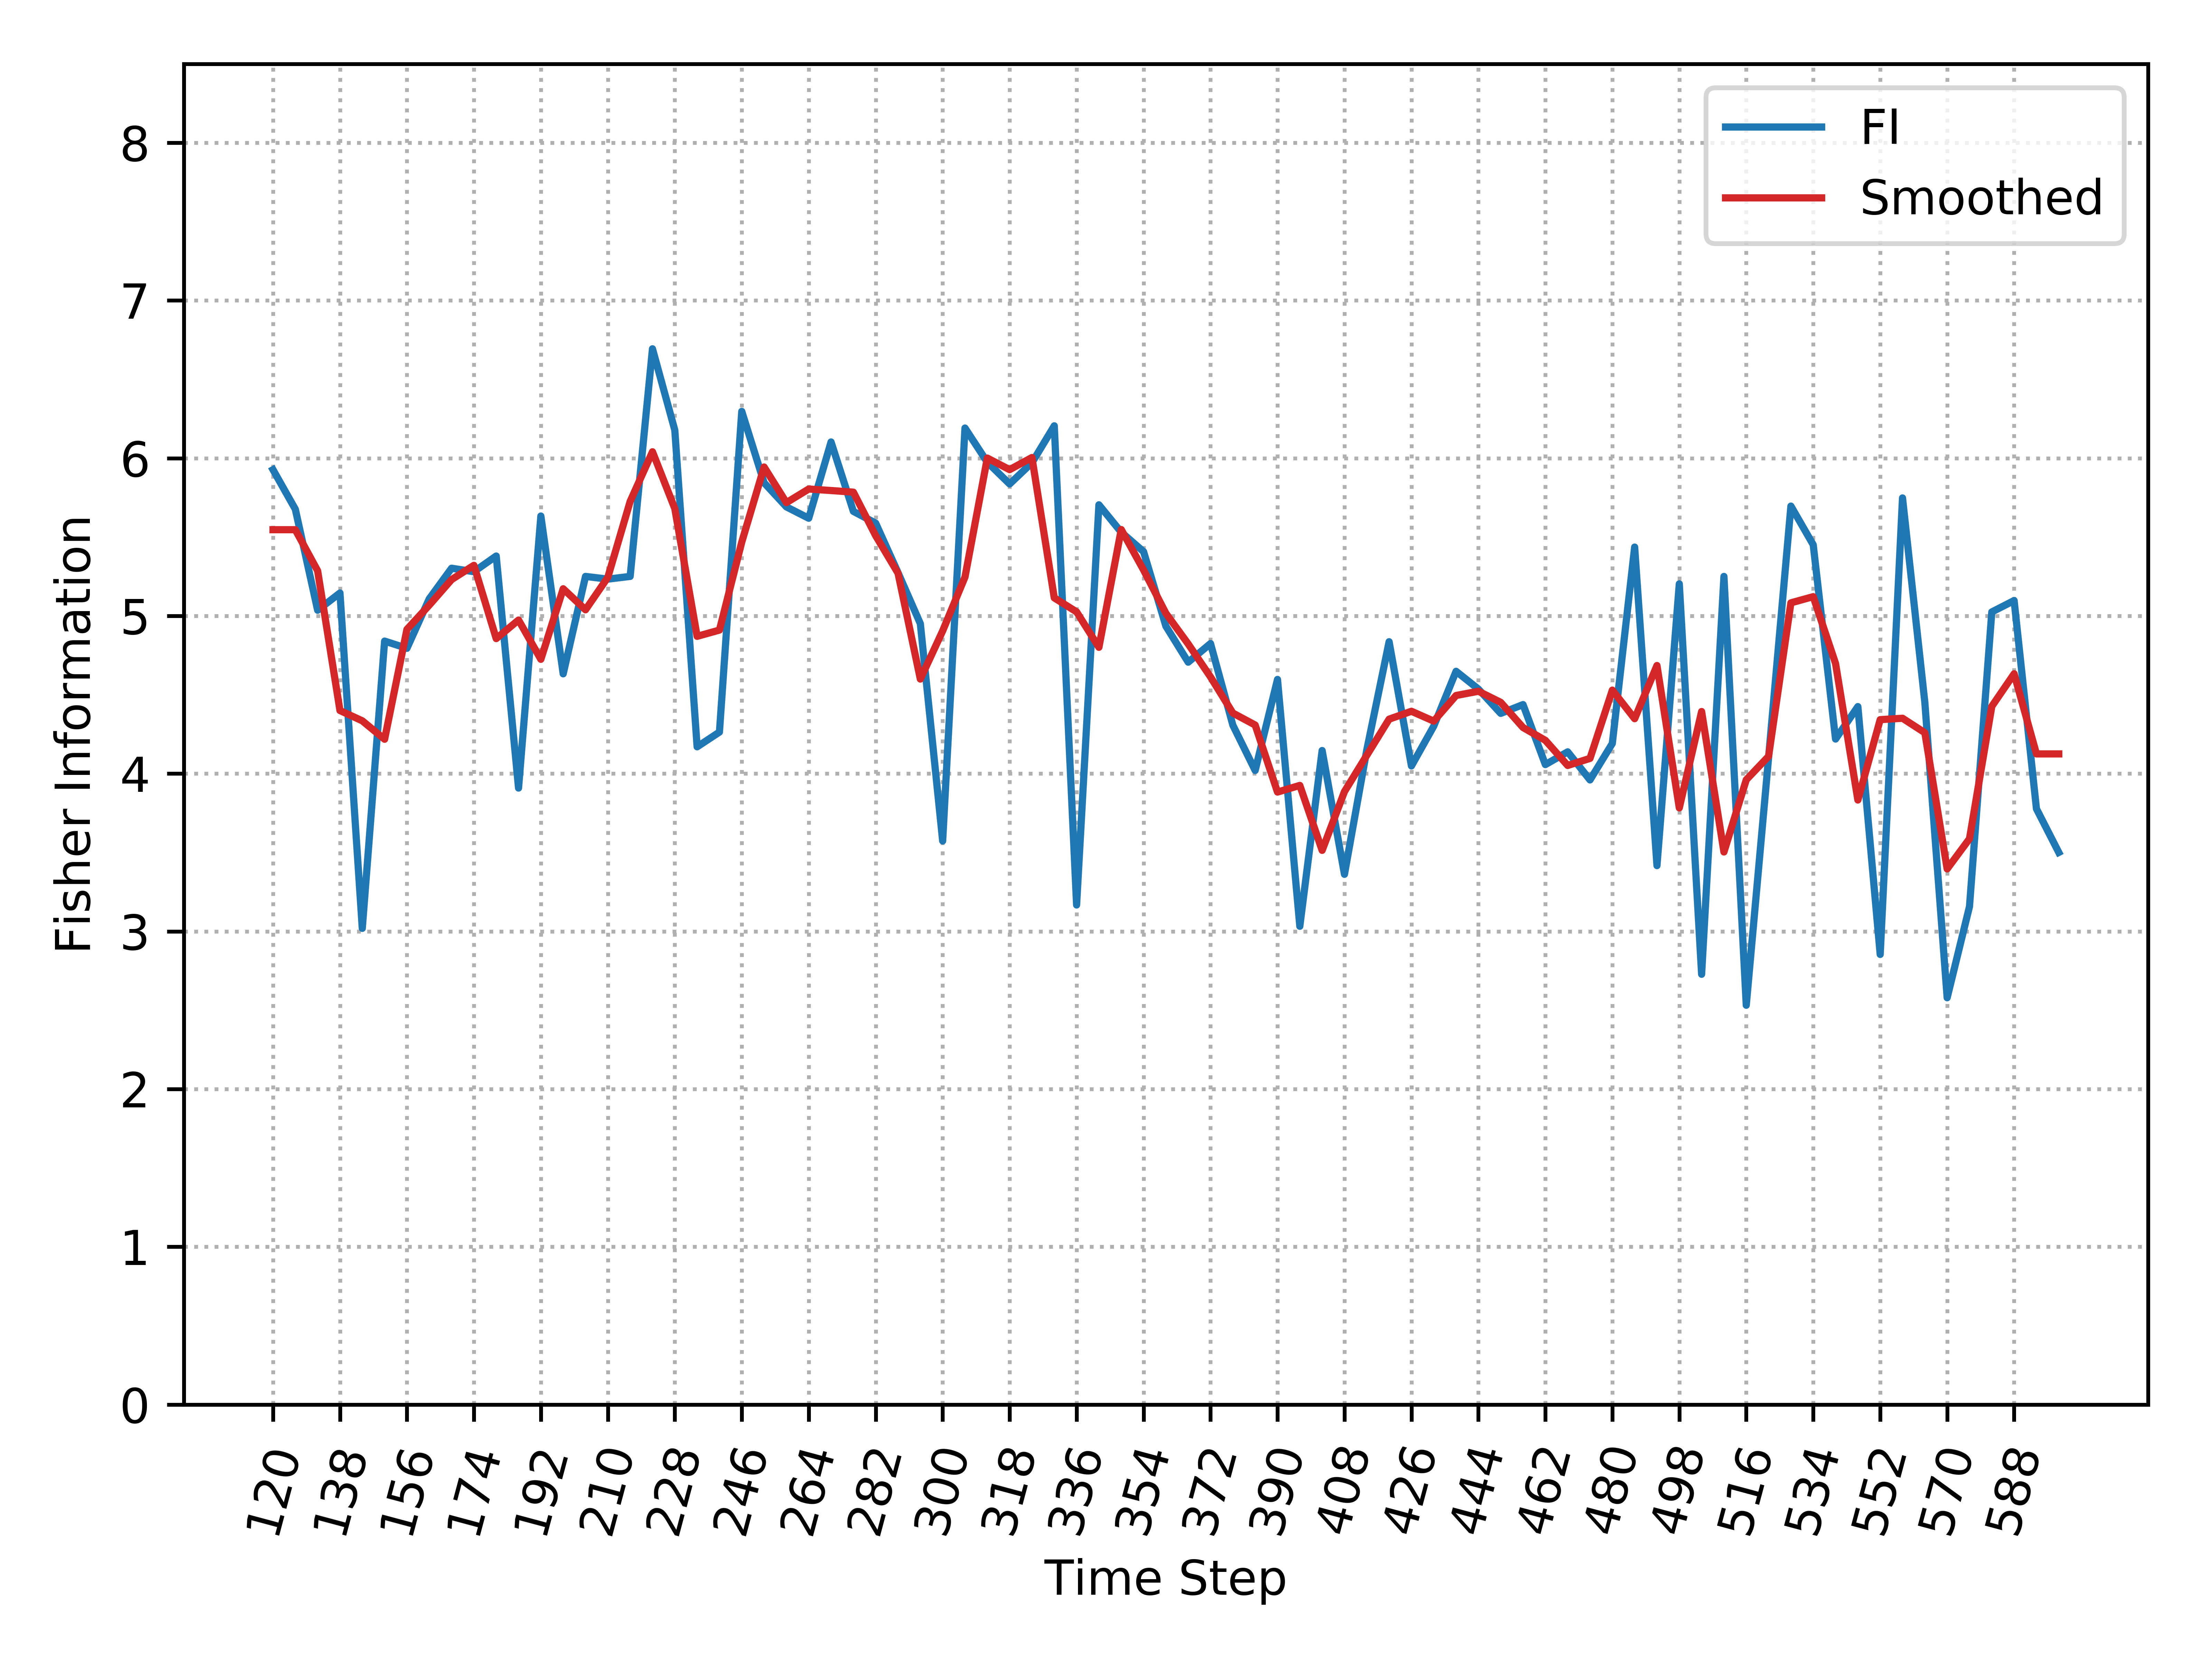

Data behind this chart, as committed beside it:
, Time_Step, FI, Smooth_FI
0, 120, 5.927, 5.547
1, 126, 5.677, 5.547
2, 132, 5.036, 5.286
3, 138, 5.146, 4.4
4, 144, 3.019, 4.335
5, 150, 4.841, 4.218
6, 156, 4.795, 4.915
7, 162, 5.109, 5.069
8, 168, 5.303, 5.231
9, 174, 5.281, 5.321
10, 180, 5.38, 4.856
11, 186, 3.909, 4.974
12, 192, 5.634, 4.725
13, 198, 4.633, 5.172
14, 204, 5.251, 5.039
15, 210, 5.234, 5.245
16, 216, 5.251, 5.726
17, 222, 6.694, 6.041
18, 228, 6.178, 5.681
19, 234, 4.17, 4.871
20, 240, 4.264, 4.91
21, 246, 6.297, 5.468
22, 252, 5.845, 5.944
23, 258, 5.692, 5.719
24, 264, 5.62, 5.805
25, 270, 6.103, 5.795
26, 276, 5.663, 5.785
27, 282, 5.588, 5.509
28, 288, 5.275, 5.271
29, 294, 4.951, 4.6
30, 300, 3.573, 4.905
31, 306, 6.192, 5.247
32, 312, 5.975, 6.001
33, 318, 5.837, 5.928
34, 324, 5.971, 6.005
35, 330, 6.206, 5.115
36, 336, 3.167, 5.026
37, 342, 5.705, 4.801
38, 348, 5.531, 5.548
39, 354, 5.408, 5.291
40, 360, 4.935, 5.017
41, 366, 4.707, 4.822
42, 372, 4.825, 4.613
43, 378, 4.307, 4.384
44, 384, 4.02, 4.308
45, 390, 4.598, 3.883
46, 396, 3.032, 3.926
47, 402, 4.147, 3.514
48, 408, 3.362, 3.887
49, 414, 4.151, 4.116
50, 420, 4.837, 4.346
51, 426, 4.049, 4.396
52, 432, 4.301, 4.333
53, 438, 4.649, 4.496
54, 444, 4.536, 4.523
55, 450, 4.382, 4.452
56, 456, 4.438, 4.293
57, 462, 4.058, 4.211
58, 468, 4.138, 4.052
59, 474, 3.96, 4.097
... 21 more rows
